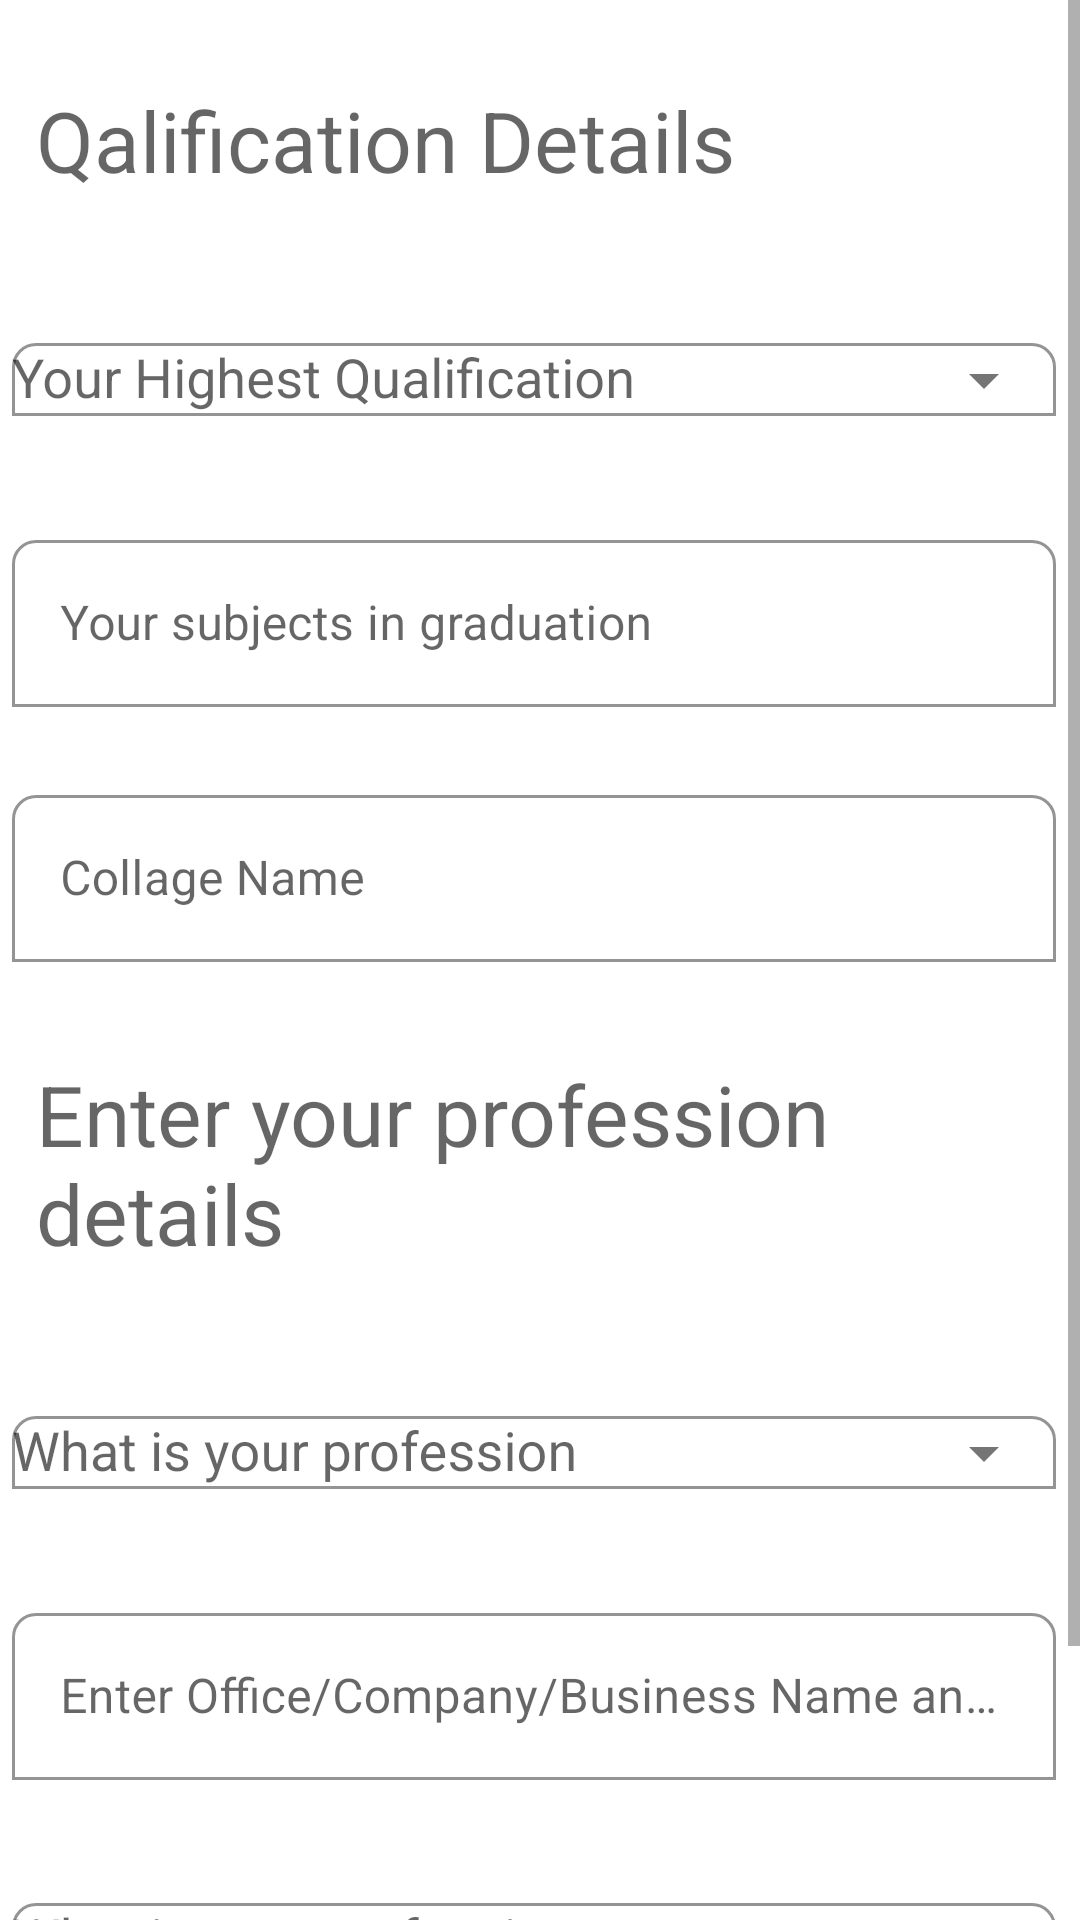

Here is an Android app screen rendered from its layout file. Give the layout XML and the strings, colors and styles it references.
<!-- AndroidManifest.xml: application theme Theme.RajVivah -->
<!-- res/layout/activity_get_education_info.xml -->
<?xml version="1.0" encoding="utf-8"?>
<androidx.constraintlayout.widget.ConstraintLayout xmlns:android="http://schemas.android.com/apk/res/android"
    xmlns:app="http://schemas.android.com/apk/res-auto"
    xmlns:tools="http://schemas.android.com/tools"
    android:layout_width="match_parent"
    android:layout_height="match_parent"
    tools:context=".GetEducationInfo">

    <ScrollView
        android:layout_width="match_parent"
        android:layout_height="match_parent"
        tools:layout_editor_absoluteY="731dp">

        <LinearLayout
            android:layout_width="match_parent"
            android:layout_height="wrap_content"
            android:orientation="vertical">

            <androidx.appcompat.widget.AppCompatTextView
                android:layout_width="match_parent"
                android:layout_height="wrap_content"
                android:layout_marginStart="4dp"
                android:layout_marginTop="20dp"
                android:layout_marginEnd="8dp"
                android:layout_marginBottom="4dp"
                android:hint="Qalification Details"
                android:padding="8dp"
                android:textColor="@color/vivah"
                android:textSize="28dp"
                app:boxBackgroundColor="@color/white"
                app:boxBackgroundMode="outline"
                app:boxCornerRadiusTopEnd="8dp"
                app:boxCornerRadiusTopStart="8dp">

            </androidx.appcompat.widget.AppCompatTextView>

            <com.google.android.material.textfield.TextInputLayout
                android:layout_width="match_parent"
                android:layout_height="wrap_content"
                android:layout_marginStart="4dp"
                android:layout_marginTop="20dp"
                android:layout_marginEnd="8dp"
                android:layout_marginBottom="4dp"
                android:hint="@string/your_highest_qualification"
                android:theme="@style/Widget.MaterialComponents.TextInputLayout.OutlinedBox.ExposedDropdownMenu"
                app:boxBackgroundColor="@color/white"
                app:boxBackgroundMode="outline"
                app:boxCornerRadiusTopEnd="8dp"
                app:boxCornerRadiusTopStart="8dp"
                app:endIconMode="dropdown_menu">

                <AutoCompleteTextView
                    android:id="@+id/profile_highest_qualification"
                    android:layout_width="match_parent"
                    android:layout_height="wrap_content" />
            </com.google.android.material.textfield.TextInputLayout>

            <com.google.android.material.textfield.TextInputLayout
                android:id="@+id/profile_subjects"
                android:layout_width="match_parent"
                android:layout_height="wrap_content"
                android:layout_marginStart="4dp"
                android:layout_marginTop="20dp"
                android:layout_marginEnd="8dp"
                android:layout_marginBottom="4dp"
                android:hint="@string/your_subjects_in_graduation"
                android:theme="@style/Widget.MaterialComponents.TextInputLayout.OutlinedBox"
                app:boxBackgroundColor="@color/white"
                app:boxBackgroundMode="outline"
                app:boxCornerRadiusTopEnd="8dp"
                app:boxCornerRadiusTopStart="8dp">

                <com.google.android.material.textfield.TextInputEditText
                    android:layout_width="match_parent"
                    android:layout_height="wrap_content" />
            </com.google.android.material.textfield.TextInputLayout>

            <com.google.android.material.textfield.TextInputLayout
                android:id="@+id/profile_college"
                android:layout_width="match_parent"
                android:layout_height="wrap_content"
                android:layout_marginStart="4dp"
                android:layout_marginTop="20dp"
                android:layout_marginEnd="8dp"
                android:layout_marginBottom="4dp"
                android:hint="@string/collage_name"
                android:theme="@style/Widget.MaterialComponents.TextInputLayout.OutlinedBox"
                app:boxBackgroundColor="@color/white"
                app:boxBackgroundMode="outline"
                app:boxCornerRadiusTopEnd="8dp"
                app:boxCornerRadiusTopStart="8dp">

                <com.google.android.material.textfield.TextInputEditText
                    android:layout_width="match_parent"
                    android:layout_height="wrap_content" />
            </com.google.android.material.textfield.TextInputLayout>

            <androidx.appcompat.widget.AppCompatTextView
                android:layout_width="match_parent"
                android:layout_height="wrap_content"
                android:layout_marginStart="4dp"
                android:layout_marginTop="20dp"
                android:layout_marginEnd="8dp"
                android:layout_marginBottom="4dp"
                android:hint="@string/enter_your_profession_details"
                android:padding="8dp"
                android:textColor="@color/vivah"
                android:textSize="28dp"
                app:boxBackgroundColor="@color/white"
                app:boxBackgroundMode="outline"
                app:boxCornerRadiusTopEnd="8dp"
                app:boxCornerRadiusTopStart="8dp"></androidx.appcompat.widget.AppCompatTextView>

            <com.google.android.material.textfield.TextInputLayout
                android:layout_width="match_parent"
                android:layout_height="wrap_content"
                android:layout_marginStart="4dp"
                android:layout_marginTop="20dp"
                android:layout_marginEnd="8dp"
                android:layout_marginBottom="4dp"
                android:hint="@string/what_is_your_profession"
                android:theme="@style/Widget.MaterialComponents.TextInputLayout.OutlinedBox.ExposedDropdownMenu"
                app:boxBackgroundColor="@color/white"
                app:boxBackgroundMode="outline"
                app:boxCornerRadiusTopEnd="8dp"
                app:boxCornerRadiusTopStart="8dp"
                app:endIconMode="dropdown_menu">

                <AutoCompleteTextView
                    android:id="@+id/profile_profession"
                    android:layout_width="match_parent"
                    android:layout_height="wrap_content" />
            </com.google.android.material.textfield.TextInputLayout>

            <com.google.android.material.textfield.TextInputLayout
                android:id="@+id/profile_company_name"
                android:layout_width="match_parent"
                android:layout_height="wrap_content"
                android:layout_marginStart="4dp"
                android:layout_marginTop="20dp"
                android:layout_marginEnd="8dp"
                android:layout_marginBottom="4dp"
                android:hint="Enter Office/Company/Business Name and Detail"
                android:theme="@style/Widget.MaterialComponents.TextInputLayout.OutlinedBox"
                app:boxBackgroundColor="@color/white"
                app:boxBackgroundMode="outline"
                app:boxCornerRadiusTopEnd="8dp"
                app:boxCornerRadiusTopStart="8dp">

                <com.google.android.material.textfield.TextInputEditText
                    android:layout_width="match_parent"
                    android:layout_height="wrap_content" />
            </com.google.android.material.textfield.TextInputLayout>

            <com.google.android.material.textfield.TextInputLayout
                android:layout_width="match_parent"
                android:layout_height="wrap_content"
                android:layout_marginStart="4dp"
                android:layout_marginTop="20dp"
                android:layout_marginEnd="8dp"
                android:layout_marginBottom="4dp"
                android:hint="@string/what_is_your_profession"
                android:theme="@style/Widget.MaterialComponents.TextInputLayout.OutlinedBox.ExposedDropdownMenu"
                app:boxBackgroundColor="@color/white"
                app:boxBackgroundMode="outline"
                app:boxCornerRadiusTopEnd="8dp"
                app:boxCornerRadiusTopStart="8dp"
                app:endIconMode="dropdown_menu">

                <AutoCompleteTextView
                    android:id="@+id/profile_annual_income"
                    android:layout_width="match_parent"
                    android:layout_height="wrap_content" />
            </com.google.android.material.textfield.TextInputLayout>

            <Button
                android:id="@+id/save_Button1"
                style="@style/Widget.MaterialComponents.Button.TextButton"
                android:layout_width="wrap_content"
                android:layout_height="wrap_content"
                android:layout_gravity="center"
                android:layout_marginStart="4dp"
                android:layout_marginTop="20dp"
                android:layout_marginEnd="8dp"
                android:layout_marginBottom="4dp"
                android:backgroundTint="@color/vivah"
                android:text="Save"
                android:textColor="@color/white"
                android:theme="@style/Widget.MaterialComponents.Button" />


        </LinearLayout>
    </ScrollView>

</androidx.constraintlayout.widget.ConstraintLayout>
<!-- resources referenced by this layout -->
<resources>
  <color name="vivah">#FF5722</color>
  <color name="white">#FFFFFFFF</color>
  <string name="collage_name">Collage Name</string>
  <string name="enter_your_profession_details">Enter your profession details</string>
  <string name="what_is_your_profession">What is your profession</string>
  <string name="your_highest_qualification">Your Highest Qualification</string>
  <string name="your_subjects_in_graduation">Your subjects in graduation</string>
  <style name="Theme.RajVivah" parent="Theme.MaterialComponents.DayNight.DarkActionBar">
          
          <item name="colorPrimary">@color/vivah</item>
          <item name="colorPrimaryVariant">@color/vivah</item>
          <item name="colorOnPrimary">@color/white</item>
          
          <item name="colorSecondary">@color/teal_200</item>
          <item name="colorSecondaryVariant">@color/teal_700</item>
          <item name="colorOnSecondary">@color/black</item>
          
          <item name="android:statusBarColor" tools:targetApi="l">?attr/colorPrimaryVariant</item>
          
      </style>
  <color name="teal_200">#FF03DAC5</color>
  <color name="teal_700">#FF018786</color>
  <color name="black">#FF000000</color>
</resources>
